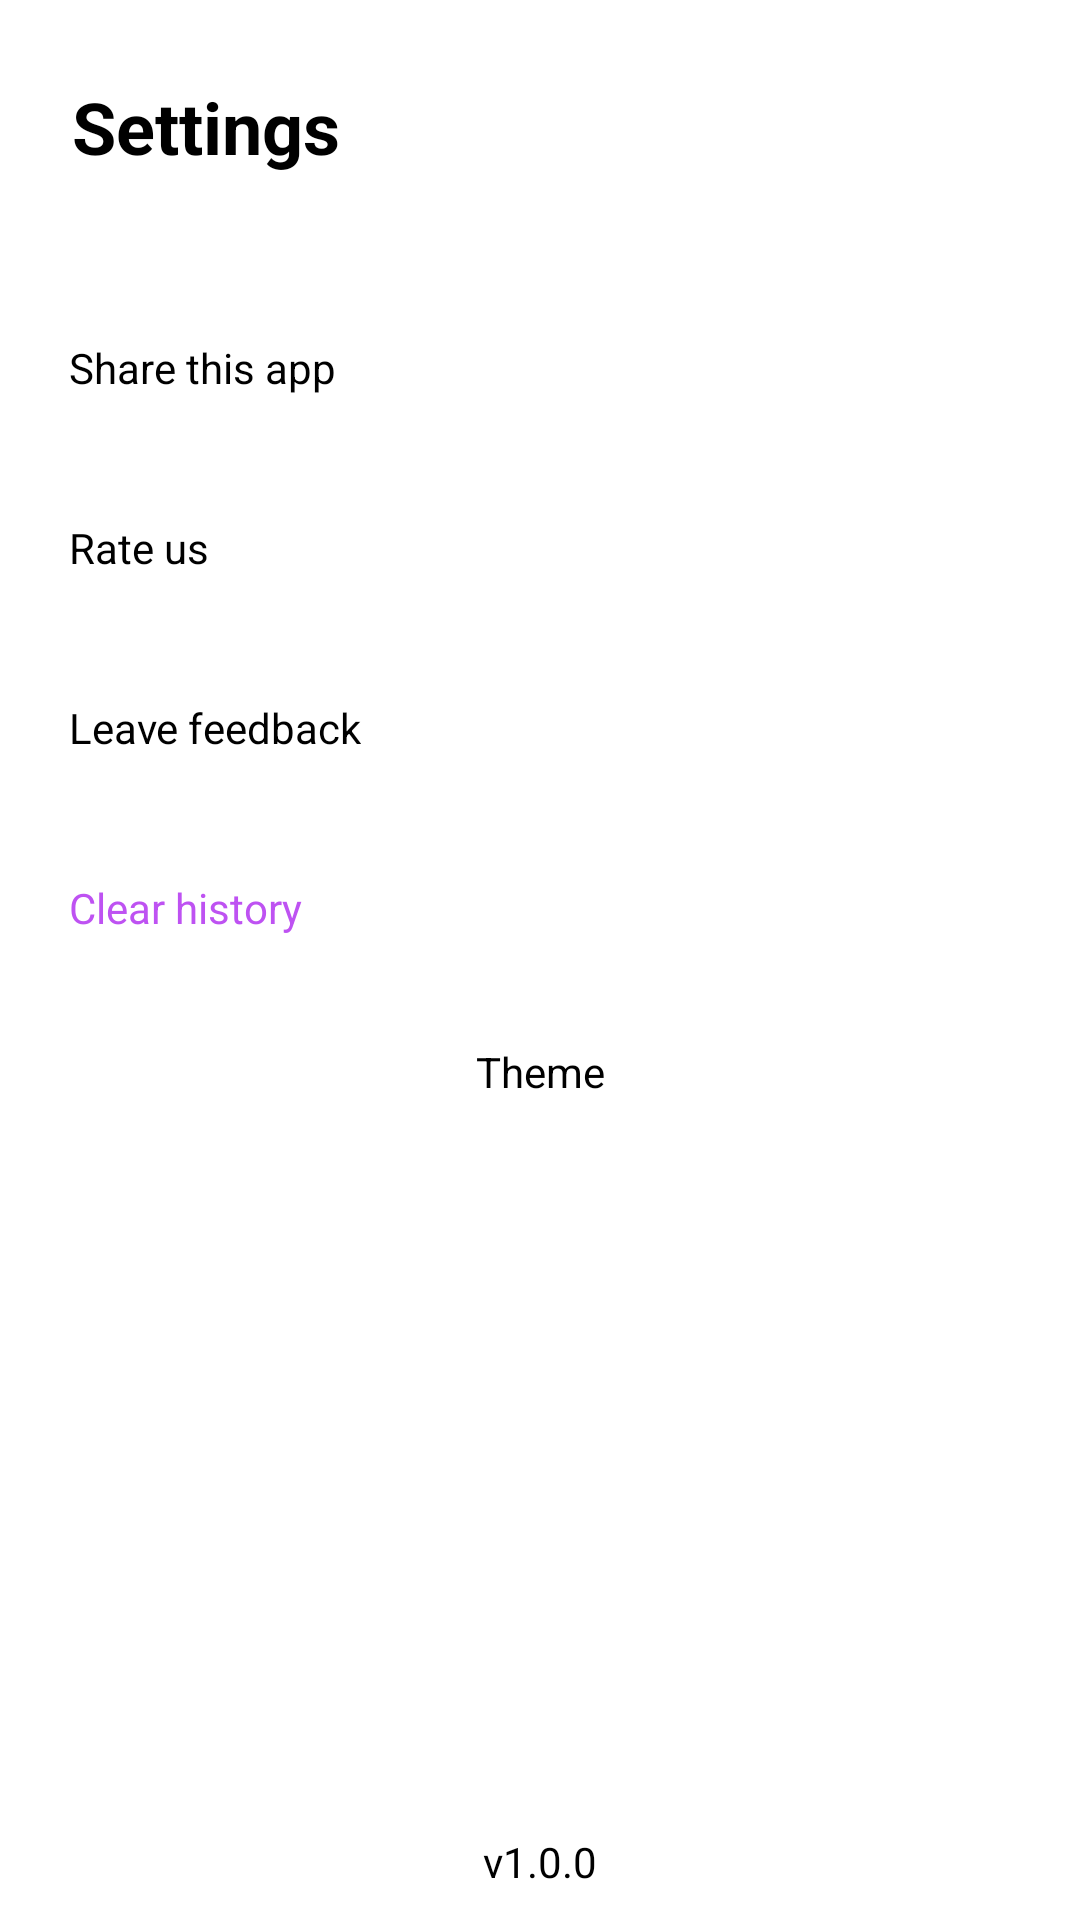

Write the Android layout XML for this screen, with the resource values it uses.
<!-- AndroidManifest.xml: application theme AppTheme -->
<!-- res/layout/setting_fragment.xml -->
<?xml version="1.0" encoding="utf-8"?>
<layout>

    <data>


    </data>

    <androidx.constraintlayout.widget.ConstraintLayout xmlns:android="http://schemas.android.com/apk/res/android"
        xmlns:app="http://schemas.android.com/apk/res-auto"
        xmlns:tools="http://schemas.android.com/tools"
        android:layout_width="match_parent"
        android:layout_height="match_parent"
        android:background="?attr/backgroundColor"
        tools:context=".ui.fragment.setting.SettingFragment">


        <TextView
            android:id="@+id/tv_settings"
            style="@style/fragment_name_ts"
            android:text="Settings"
            android:textColor="?attr/whiteText"
            app:layout_constraintStart_toStartOf="parent"
            app:layout_constraintTop_toTopOf="parent" />

        <View
            android:layout_width="match_parent"
            android:layout_height="0.1dp"
            android:background="?attr/backgroundColor"
            app:layout_constraintBottom_toTopOf="@id/layout_1" />

        <androidx.constraintlayout.widget.ConstraintLayout
            android:id="@+id/layout_1"
            android:layout_width="match_parent"
            android:layout_height="60dp"
            android:layout_marginTop="34dp"
            android:background="?attr/backgroundColor"
            app:layout_constraintTop_toBottomOf="@id/tv_settings">

            <TextView
                android:layout_width="wrap_content"
                android:layout_height="wrap_content"
                android:layout_marginStart="23dp"
                android:background="?attr/backgroundColor"
                android:text="Share this app"
                android:textColor="?attr/whiteText"
                app:layout_constraintBottom_toBottomOf="parent"
                app:layout_constraintStart_toStartOf="parent"
                app:layout_constraintTop_toTopOf="parent" />

            <View
                android:layout_width="10dp"
                android:layout_height="18dp"
                android:layout_marginEnd="22dp"
                android:background="@drawable/ic_stroke"
                app:layout_constraintBottom_toBottomOf="parent"
                app:layout_constraintEnd_toEndOf="parent"
                app:layout_constraintTop_toTopOf="parent" />

        </androidx.constraintlayout.widget.ConstraintLayout>

        <View
            android:layout_width="match_parent"
            android:layout_height="0.1dp"
            android:background="?attr/backgroundColor"
            app:layout_constraintBottom_toTopOf="@id/layout_2" />

        <androidx.constraintlayout.widget.ConstraintLayout
            android:id="@+id/layout_2"
            android:layout_width="match_parent"
            android:layout_height="60dp"
            android:background="?attr/backgroundColor"
            app:layout_constraintTop_toBottomOf="@id/layout_1">

            <TextView
                android:layout_width="wrap_content"
                android:layout_height="wrap_content"
                android:layout_marginStart="23dp"
                android:background="?attr/backgroundColor"
                android:text="Rate us"
                android:textColor="?attr/whiteText"
                app:layout_constraintBottom_toBottomOf="parent"
                app:layout_constraintStart_toStartOf="parent"
                app:layout_constraintTop_toTopOf="parent" />

            <View
                android:layout_width="10dp"
                android:layout_height="18dp"
                android:layout_marginEnd="22dp"
                android:background="@drawable/ic_stroke"
                app:layout_constraintBottom_toBottomOf="parent"
                app:layout_constraintEnd_toEndOf="parent"
                app:layout_constraintTop_toTopOf="parent" />

        </androidx.constraintlayout.widget.ConstraintLayout>

        <View
            android:layout_width="match_parent"
            android:layout_height="0.1dp"
            android:background="?attr/backgroundColor"
            app:layout_constraintBottom_toTopOf="@id/layout_3" />

        <androidx.constraintlayout.widget.ConstraintLayout
            android:id="@+id/layout_3"
            android:layout_width="match_parent"
            android:layout_height="60dp"
            android:background="?attr/backgroundColor"
            app:layout_constraintTop_toBottomOf="@id/layout_2">

            <TextView
                android:layout_width="wrap_content"
                android:layout_height="wrap_content"
                android:layout_marginStart="23dp"
                android:background="?attr/backgroundColor"
                android:text="Leave feedback"
                android:textColor="?attr/whiteText"
                app:layout_constraintBottom_toBottomOf="parent"
                app:layout_constraintStart_toStartOf="parent"
                app:layout_constraintTop_toTopOf="parent" />

            <View
                android:layout_width="10dp"
                android:layout_height="18dp"
                android:layout_marginEnd="22dp"
                android:background="@drawable/ic_stroke"
                app:layout_constraintBottom_toBottomOf="parent"
                app:layout_constraintEnd_toEndOf="parent"
                app:layout_constraintTop_toTopOf="parent" />

        </androidx.constraintlayout.widget.ConstraintLayout>

        <View
            android:layout_width="match_parent"
            android:layout_height="0.1dp"
            android:background="?attr/backgroundColor"
            app:layout_constraintBottom_toTopOf="@id/layout_4" />

        <androidx.constraintlayout.widget.ConstraintLayout
            android:id="@+id/layout_4"
            android:layout_width="match_parent"
            android:layout_height="60dp"
            android:background="?attr/backgroundColor"
            app:layout_constraintTop_toBottomOf="@id/layout_3">

            <TextView
                android:id="@+id/tv_clear"
                android:layout_width="wrap_content"
                android:layout_height="wrap_content"
                android:layout_marginStart="23dp"
                android:text="Clear history"
                android:textColor="?attr/pBar"
                app:layout_constraintBottom_toBottomOf="parent"
                app:layout_constraintStart_toStartOf="parent"
                app:layout_constraintTop_toTopOf="parent" />

            <View
                android:layout_width="10dp"
                android:layout_height="18dp"
                android:layout_marginEnd="22dp"
                android:background="@drawable/ic_stroke"
                app:layout_constraintBottom_toBottomOf="parent"
                app:layout_constraintEnd_toEndOf="parent"
                app:layout_constraintTop_toTopOf="parent" />

        </androidx.constraintlayout.widget.ConstraintLayout>

        <View
            android:layout_width="match_parent"
            android:layout_height="0.1dp"
            android:background="?attr/backgroundColor"
            app:layout_constraintTop_toBottomOf="@id/layout_4" />

        <TextView
            android:id="@+id/app_version_tv"
            android:layout_width="wrap_content"
            android:layout_height="wrap_content"
            android:layout_marginBottom="10dp"
            android:background="?attr/backgroundColor"
            android:text="v1.0.0"
            android:textColor="?attr/whiteText"
            app:layout_constraintBottom_toBottomOf="parent"
            app:layout_constraintEnd_toEndOf="parent"
            app:layout_constraintStart_toStartOf="parent" />

        <TextView
            android:id="@+id/tv_theme"
            android:layout_width="match_parent"
            android:layout_height="50dp"
            android:background="?attr/backgroundColor"
            android:gravity="center"
            android:text="Theme"
            android:textColor="?attr/whiteText"
            app:layout_constraintEnd_toEndOf="parent"
            app:layout_constraintStart_toStartOf="parent"
            app:layout_constraintTop_toBottomOf="@id/layout_4" />

        <androidx.recyclerview.widget.RecyclerView
            android:id="@+id/rv"
            android:layout_width="match_parent"
            android:layout_height="150dp"
            app:layout_constraintEnd_toEndOf="parent"
            app:layout_constraintStart_toStartOf="parent"
            app:layout_constraintTop_toBottomOf="@id/tv_theme"
            tools:listitem="@layout/list_theme" />


    </androidx.constraintlayout.widget.ConstraintLayout>
</layout>
<!-- res/layout/list_theme.xml (included above) -->
<?xml version="1.0" encoding="utf-8"?>
<layout>

    <data>

    </data>

    <androidx.constraintlayout.widget.ConstraintLayout xmlns:android="http://schemas.android.com/apk/res/android"
        xmlns:app="http://schemas.android.com/apk/res-auto"
        android:layout_width="wrap_content"
        android:layout_height="wrap_content"
        android:layout_marginStart="30dp">

        <TextView
            android:id="@+id/tv_theme"
            android:layout_width="match_parent"
            android:layout_height="wrap_content"
            android:text="Dark"
            android:textAlignment="center"
            android:textColor="?attr/whiteText"
            app:layout_constraintEnd_toEndOf="parent"
            app:layout_constraintStart_toStartOf="parent"
            app:layout_constraintTop_toTopOf="parent" />

        <ImageView
            android:id="@+id/iv_theme"
            android:layout_width="128dp"
            android:layout_height="128dp"
            android:src="@drawable/ic_template"
            app:layout_constraintEnd_toEndOf="parent"
            app:layout_constraintStart_toStartOf="parent"
            app:layout_constraintTop_toBottomOf="@id/tv_theme" />

        <RadioButton
            android:id="@+id/rb"
            android:layout_width="wrap_content"
            android:layout_height="wrap_content"
            app:layout_constraintEnd_toEndOf="parent"
            app:layout_constraintStart_toStartOf="parent"
            app:layout_constraintTop_toBottomOf="@id/iv_theme" />


    </androidx.constraintlayout.widget.ConstraintLayout>
</layout>
<!-- resources referenced by this layout -->
<resources>
  <!-- drawable ic_template (drawable) -->
  <vector android:height="128dp" android:viewportHeight="512"
      android:viewportWidth="512" android:width="128dp" xmlns:android="http://schemas.android.com/apk/res/android">
      <path android:fillColor="#ffc136" android:pathData="M74.953,436.992a255.961,255.961 0,1 0,361.984 -361.984a255.961,255.961 0,1 0,-361.984 361.984z"/>
      <path android:fillColor="#f4a300" android:pathData="m512,255.589c-0.055,-34.229 -6.842,-66.868 -19.079,-96.693l-84.472,-84.472 -304.898,363.152 55.346,55.346c30.069,12.337 62.995,19.133 97.514,19.077 141.385,-0.226 255.816,-115.026 255.589,-256.41z"/>
      <path android:fillColor="#f4f2ef" android:pathData="m103.551,74.424h304.898v363.153h-304.898z"/>
      <path android:fillColor="#e5e1dc" android:pathData="m256,74.42h152.45v363.16h-152.45z"/>
      <path android:fillColor="#7343dd" android:pathData="m138.883,337.618h234.235v56.382h-234.235z"/>
      <path android:fillColor="#552cb7" android:pathData="m256,337.618h117.118v56.382h-117.118z"/>
      <path android:fillColor="#b7b4b2" android:pathData="m138.883,113.191h86.322v193.296h-86.322z"/>
      <path android:fillColor="#e54c00" android:pathData="m256,113.191h117.118v76.731h-117.118z"/>
      <path android:fillColor="#2ad1b5" android:pathData="m256,224.84h117.118v81.648h-117.118z"/>
  </vector>
  <style name="fragment_name_ts">
          <item name="android:layout_width">wrap_content</item>
          <item name="android:layout_height">wrap_content</item>
          <item name="android:textSize">24sp</item>
          <item name="android:textStyle">bold</item>
          <item name="android:layout_marginTop">26dp</item>
          <item name="android:layout_marginStart">24dp</item>
      </style>
  <style name="AppTheme" parent="Theme.AppCompat.Light.NoActionBar">
          <item name="colorPrimary">#6200EE</item>
          <item name="colorPrimaryDark">#3700B3</item>
          <item name="colorAccent">#4CE2A7</item>
          <item name="correctA">#801F2041</item>
          <item name="questionTextColor">#1A051D</item>
          <item name="wrongAnswer">#FF4D4D</item>
          <item name="clicked">#6979F8</item>
          <item name="whiteText">#000000</item>
          <item name="pBar">#BE52F2</item>
          <item name="backgroundColor">#FFFF</item>
          <item name="color">#FF6581</item>
      </style>
</resources>
